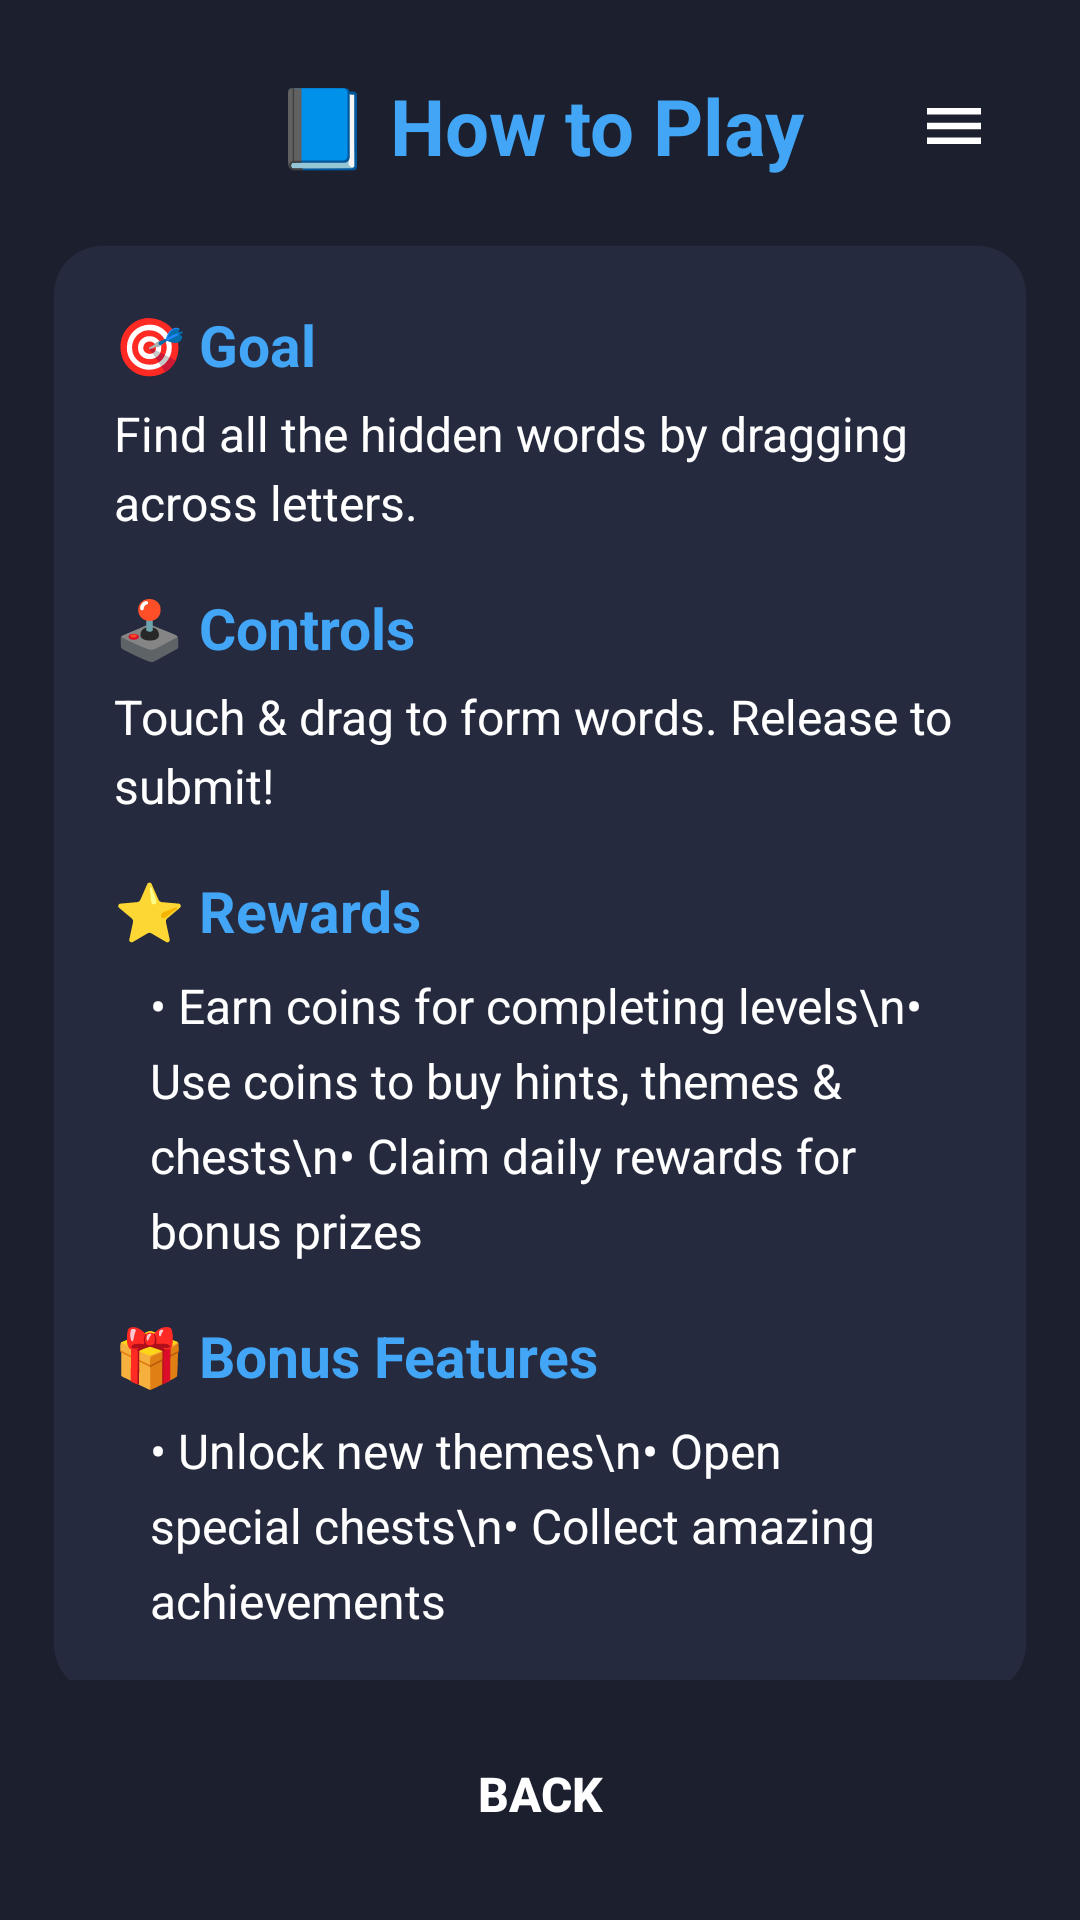

Layout XML and referenced resources for this Android screen:
<!-- AndroidManifest.xml: application theme Theme.WordNova -->
<!-- res/layout/fragment_how_to_play.xml -->
<?xml version="1.0" encoding="utf-8"?>
<LinearLayout xmlns:android="http://schemas.android.com/apk/res/android"
    android:id="@+id/how_to_play_root"
    android:layout_width="match_parent"
    android:layout_height="match_parent"
    android:background="@color/bg_default"
    android:orientation="vertical"
    android:padding="18dp">

    <FrameLayout
        android:layout_width="match_parent"
        android:layout_height="wrap_content"
        android:layout_marginBottom="16dp">

        <TextView
            android:id="@+id/tv_how_title"
            android:layout_width="wrap_content"
            android:layout_height="wrap_content"
            android:layout_gravity="center"
            android:text="@string/title_how_to_play"
            android:textColor="@color/accent_blue"
            android:textSize="26sp"
            android:textStyle="bold" />

        <ImageButton
            android:id="@+id/btn_hamburger"
            android:layout_width="48dp"
            android:layout_height="48dp"
            android:layout_gravity="end|center_vertical"
            android:background="@drawable/bg_btn_blue"
            android:contentDescription="@string/cd_open_menu"
            android:padding="12dp"
            android:scaleType="centerInside"
            android:src="@drawable/ic_hamburger" />
    </FrameLayout>

    <ScrollView
        android:layout_width="match_parent"
        android:layout_height="0dp"
        android:layout_weight="1"
        android:scrollbars="none">

        <LinearLayout
            android:id="@+id/card_how_to_play"
            android:layout_width="match_parent"
            android:layout_height="wrap_content"
            android:background="@drawable/bg_card_dark"
            android:orientation="vertical"
            android:padding="20dp">

            <TextView
                android:id="@+id/tv_goal_header"
                android:layout_width="wrap_content"
                android:layout_height="wrap_content"
                android:layout_marginBottom="6dp"
                android:text="🎯 Goal"
                android:textColor="@color/accent_blue"
                android:textSize="19sp"
                android:textStyle="bold" />

            <TextView
                android:id="@+id/tv_goal_body"
                android:layout_width="match_parent"
                android:layout_height="wrap_content"
                android:layout_marginBottom="18dp"
                android:lineSpacingExtra="4dp"
                android:text="Find all the hidden words by dragging across letters."
                android:textColor="@color/white"
                android:textSize="16sp" />

            <TextView
                android:id="@+id/tv_controls_header"
                android:layout_width="wrap_content"
                android:layout_height="wrap_content"
                android:layout_marginBottom="6dp"
                android:text="🕹️ Controls"
                android:textColor="@color/accent_blue"
                android:textSize="19sp"
                android:textStyle="bold" />

            <TextView
                android:id="@+id/tv_controls_body"
                android:layout_width="match_parent"
                android:layout_height="wrap_content"
                android:layout_marginBottom="18dp"
                android:lineSpacingExtra="4dp"
                android:text="Touch &amp; drag to form words. Release to submit!"
                android:textColor="@color/white"
                android:textSize="16sp" />

            <TextView
                android:id="@+id/tv_rewards_header"
                android:layout_width="wrap_content"
                android:layout_height="wrap_content"
                android:layout_marginBottom="8dp"
                android:text="⭐ Rewards"
                android:textColor="@color/accent_blue"
                android:textSize="19sp"
                android:textStyle="bold" />

            <TextView
                android:id="@+id/tv_rewards_body"
                android:layout_width="match_parent"
                android:layout_height="wrap_content"
                android:layout_marginBottom="18dp"
                android:lineSpacingExtra="6dp"
                android:paddingStart="12dp"
                android:text="• Earn coins for completing levels\n• Use coins to buy hints, themes &amp; chests\n• Claim daily rewards for bonus prizes"
                android:textColor="@color/white"
                android:textSize="16sp" />

            <TextView
                android:id="@+id/tv_bonus_header"
                android:layout_width="wrap_content"
                android:layout_height="wrap_content"
                android:layout_marginBottom="8dp"
                android:text="🎁 Bonus Features"
                android:textColor="@color/accent_blue"
                android:textSize="19sp"
                android:textStyle="bold" />

            <TextView
                android:id="@+id/tv_bonus_body"
                android:layout_width="match_parent"
                android:layout_height="wrap_content"
                android:lineSpacingExtra="6dp"
                android:paddingStart="12dp"
                android:text="• Unlock new themes\n• Open special chests\n• Collect amazing achievements"
                android:textColor="@color/white"
                android:textSize="16sp" />
        </LinearLayout>
    </ScrollView>

    <Button
        android:id="@+id/btn_back"
        android:layout_width="110dp"
        android:layout_height="48dp"
        android:layout_gravity="center_horizontal"
        android:layout_marginTop="14dp"
        android:background="@drawable/bg_btn_blue"
        android:text="@string/btn_back"
        android:textColor="@color/white"
        android:textSize="16sp"
        android:textStyle="bold" />
</LinearLayout>
<!-- resources referenced by this layout -->
<resources>
  <color name="accent_blue">#FF42A5F5</color>
  <color name="bg_default">#FF1C1F2E</color>
  <color name="white">#FFFFFFFF</color>
  <!-- drawable bg_card_dark (drawable) -->
  <?xml version="1.0" encoding="utf-8"?>
  <shape xmlns:android="http://schemas.android.com/apk/res/android"
      android:shape="rectangle">
      <solid android:color="@color/surface_default" />
      <corners android:radius="16dp" />
  </shape>
  <!-- drawable ic_hamburger (drawable) -->
  <?xml version="1.0" encoding="utf-8"?>
  <vector xmlns:android="http://schemas.android.com/apk/res/android"
      android:width="24dp"
      android:height="24dp"
      android:viewportWidth="24"
      android:viewportHeight="24">
      <path
          android:fillColor="#FFFFFF"
          android:pathData="M3,6h18v2.2H3V6zM3,10.9h18v2.2H3v-2.2zM3,15.8h18V18H3v-2.2z" />
  </vector>
  <string name="btn_back">Back</string>
  <string name="cd_open_menu">Open menu</string>
  <string name="title_how_to_play">📘 How to Play</string>
  <style name="Theme.WordNova" parent="Theme.Material3.Dark.NoActionBar">
          <item name="android:windowBackground">@color/bg_default</item>
          <item name="colorPrimary">@color/accent_blue</item>
          <item name="colorOnPrimary">@color/white</item>
          <item name="android:windowFullscreen">false</item>
          <item name="android:windowDrawsSystemBarBackgrounds">true</item>
          <item name="android:windowTranslucentStatus">false</item>
          <item name="android:windowTranslucentNavigation">false</item>
          <item name="android:statusBarColor">@color/bg_default</item>
          <item name="android:navigationBarColor">@color/bg_default</item>
      </style>
  <color name="surface_default">#FF262A3E</color>
</resources>
